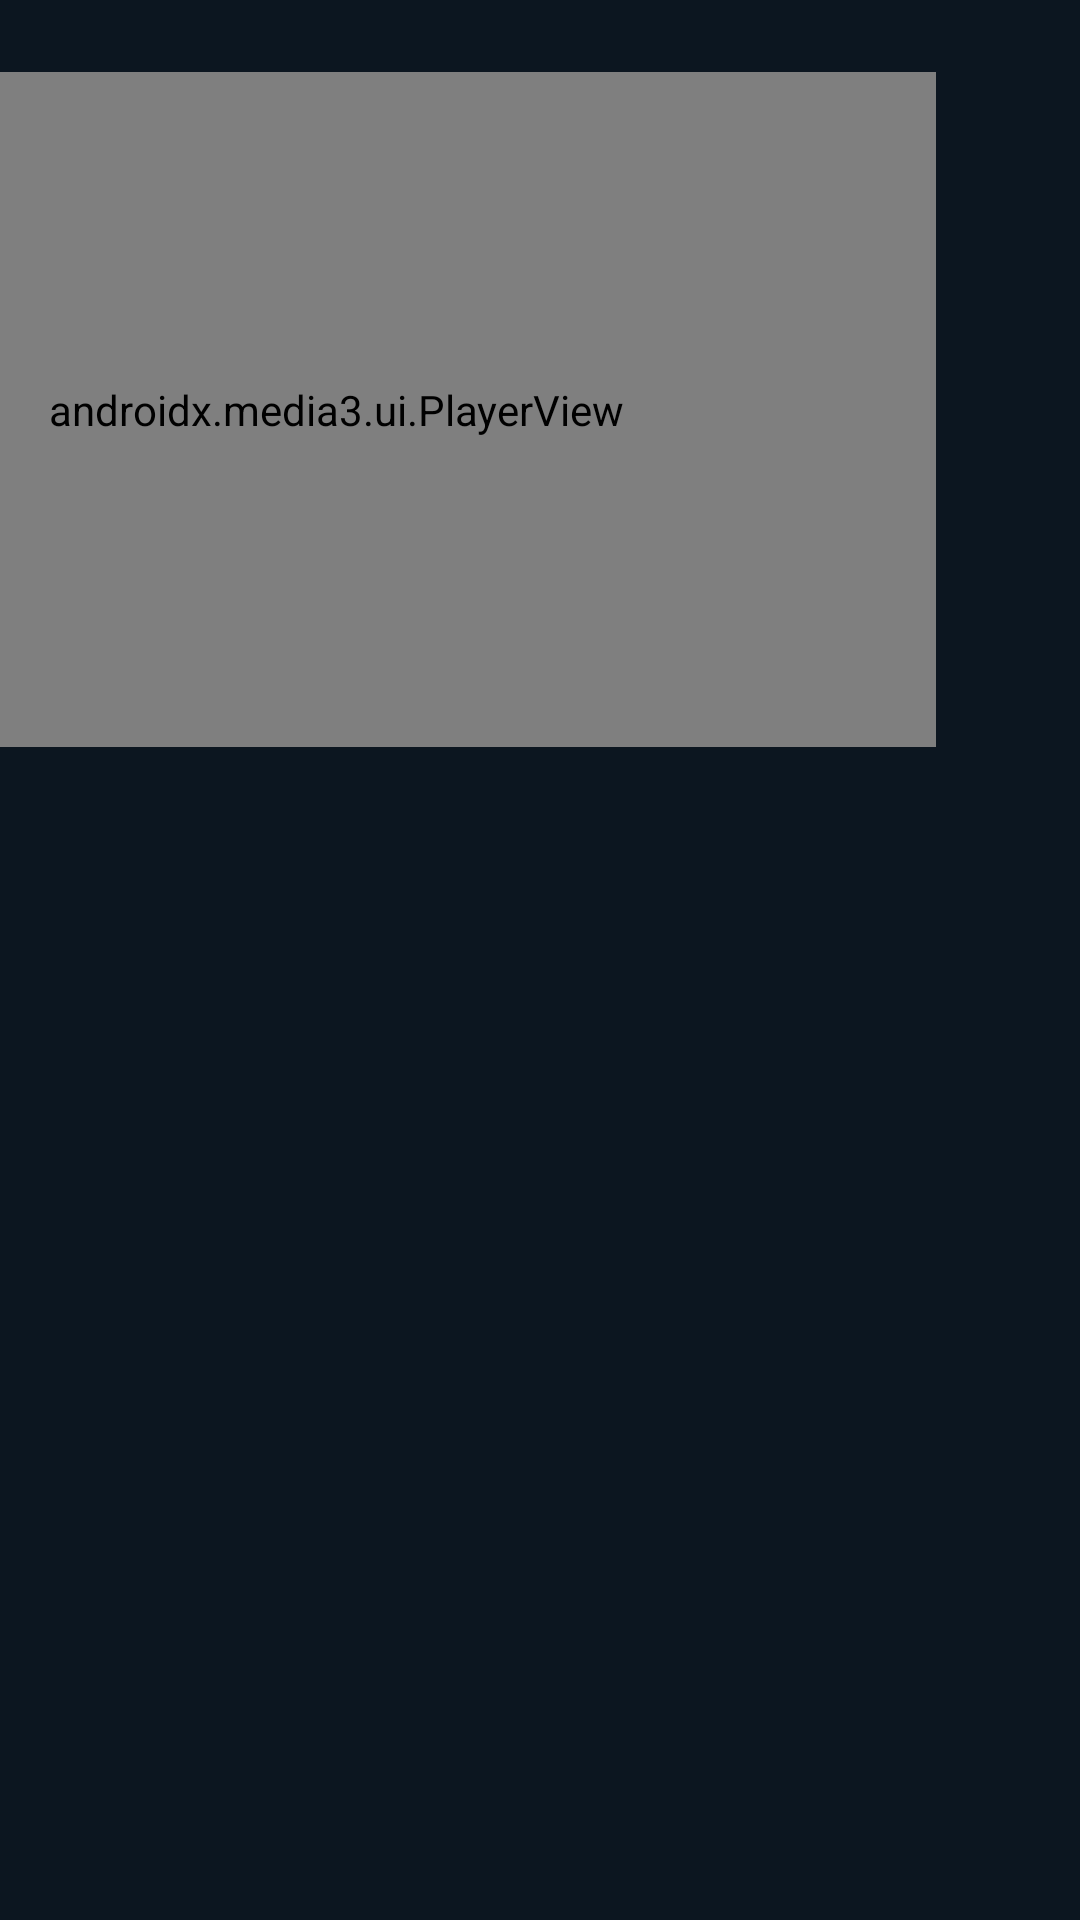

Android layout source for this screen:
<!-- AndroidManifest.xml: application theme Theme.VaniseTV -->
<!-- res/layout/activity_guide.xml -->
<?xml version="1.0" encoding="utf-8"?>
<FrameLayout xmlns:android="http://schemas.android.com/apk/res/android"
    xmlns:app="http://schemas.android.com/apk/res-auto"
    android:id="@+id/root"
    android:layout_width="match_parent"
    android:layout_height="match_parent"
    android:background="@color/bg">

    
    <LinearLayout
        android:id="@+id/info"
        android:layout_width="440dp"
        android:layout_height="wrap_content"
        android:layout_marginStart="48dp"
        android:layout_marginTop="28dp"
        android:orientation="vertical">

        <LinearLayout
            android:layout_width="wrap_content"
            android:layout_height="wrap_content"
            android:gravity="center_vertical"
            android:orientation="horizontal">

            <TextView
                android:id="@+id/category"
                android:layout_width="wrap_content"
                android:layout_height="wrap_content"
                android:background="@drawable/bg_chip"
                android:focusable="true"
                android:maxWidth="300dp"
                android:maxLines="1"
                android:ellipsize="end"
                android:paddingStart="16dp"
                android:paddingTop="5dp"
                android:paddingEnd="16dp"
                android:paddingBottom="5dp"
                android:textColor="@color/fg"
                android:textSize="15sp" />

            
            <EditText
                android:id="@+id/search"
                android:layout_width="150dp"
                android:layout_height="wrap_content"
                android:layout_marginStart="10dp"
                android:background="@drawable/bg_chip"
                android:drawableStart="@drawable/ic_search"
                android:drawablePadding="6dp"
                android:hint="@string/search_hint"
                android:imeOptions="actionSearch|flagNoExtractUi|flagNoFullscreen"
                android:inputType="text|textNoSuggestions"
                android:maxLines="1"
                android:paddingStart="12dp"
                android:paddingTop="5dp"
                android:paddingEnd="12dp"
                android:paddingBottom="5dp"
                android:textColor="@color/fg"
                android:textColorHint="@color/muted"
                android:textSize="15sp" />
        </LinearLayout>

        <TextView
            android:id="@+id/infoName"
            android:layout_width="match_parent"
            android:layout_height="wrap_content"
            android:layout_marginTop="14dp"
            android:ellipsize="end"
            android:fontFamily="sans-serif-medium"
            android:maxLines="2"
            android:textColor="@color/fg"
            android:textSize="32sp" />

        <LinearLayout
            android:layout_width="wrap_content"
            android:layout_height="wrap_content"
            android:layout_marginTop="6dp"
            android:gravity="center_vertical"
            android:orientation="horizontal">

            <TextView
                android:id="@+id/infoGroup"
                android:layout_width="wrap_content"
                android:layout_height="wrap_content"
                android:textColor="@color/muted"
                android:textSize="15sp" />

            <TextView
                android:id="@+id/infoQuality"
                android:layout_width="wrap_content"
                android:layout_height="wrap_content"
                android:layout_marginStart="12dp"
                android:textColor="@color/muted"
                android:textSize="14sp" />

            <TextView
                android:id="@+id/infoFlag"
                android:layout_width="wrap_content"
                android:layout_height="wrap_content"
                android:layout_marginStart="12dp"
                android:drawablePadding="5dp"
                android:gravity="center_vertical"
                android:textColor="@color/focus"
                android:textSize="14sp" />
        </LinearLayout>

        <TextView
            android:id="@+id/status"
            android:layout_width="match_parent"
            android:layout_height="wrap_content"
            android:layout_marginTop="14dp"
            android:lineSpacingMultiplier="1.1"
            android:textColor="#C6D3DC"
            android:textSize="15sp" />
    </LinearLayout>

    
    <androidx.recyclerview.widget.RecyclerView
        android:id="@+id/list"
        android:layout_width="match_parent"
        android:layout_height="match_parent"
        android:layout_marginStart="44dp"
        android:layout_marginTop="262dp"
        android:layout_marginEnd="44dp"
        android:clipToPadding="false"
        android:paddingStart="4dp"
        android:paddingTop="4dp"
        android:paddingEnd="4dp"
        android:paddingBottom="16dp" />

    
    <TextView
        android:id="@+id/letter"
        android:layout_width="120dp"
        android:layout_height="120dp"
        android:layout_gravity="center_horizontal|bottom"
        android:layout_marginBottom="90dp"
        android:background="@drawable/bg_panel"
        android:elevation="8dp"
        android:fontFamily="sans-serif-medium"
        android:gravity="center"
        android:textColor="@color/focus"
        android:textSize="64sp"
        android:visibility="gone" />

    
    <FrameLayout
        android:id="@+id/videoBox"
        android:layout_width="400dp"
        android:layout_height="225dp"
        android:layout_gravity="top|end"
        android:layout_marginTop="24dp"
        android:layout_marginEnd="48dp"
        android:background="@drawable/bg_video">

        <androidx.media3.ui.PlayerView
            android:id="@+id/playerView"
            android:layout_width="match_parent"
            android:layout_height="match_parent"
            android:focusable="false"
            app:resize_mode="fit"
            app:shutter_background_color="#000000"
            app:use_controller="false" />

        <LinearLayout
            android:id="@+id/videoMsgBox"
            android:layout_width="match_parent"
            android:layout_height="match_parent"
            android:gravity="center"
            android:orientation="vertical"
            android:padding="20dp">

            <ProgressBar
                android:id="@+id/videoSpinner"
                android:layout_width="36dp"
                android:layout_height="36dp"
                android:indeterminateTint="@color/focus"
                android:visibility="gone" />

            <TextView
                android:id="@+id/videoMsg"
                android:layout_width="wrap_content"
                android:layout_height="wrap_content"
                android:layout_marginTop="10dp"
                android:gravity="center"
                android:textColor="@color/muted"
                android:textSize="15sp" />
        </LinearLayout>

        
        <LinearLayout
            android:id="@+id/banner"
            android:layout_width="match_parent"
            android:layout_height="wrap_content"
            android:layout_gravity="bottom"
            android:background="@drawable/bg_banner"
            android:gravity="center_vertical"
            android:orientation="horizontal"
            android:paddingStart="48dp"
            android:paddingTop="40dp"
            android:paddingEnd="48dp"
            android:paddingBottom="28dp"
            android:visibility="gone">

            <FrameLayout
                android:id="@+id/bannerLogo"
                android:layout_width="72dp"
                android:layout_height="72dp">
                <include layout="@layout/view_logo" />
            </FrameLayout>

            <LinearLayout
                android:layout_width="0dp"
                android:layout_height="wrap_content"
                android:layout_marginStart="20dp"
                android:layout_weight="1"
                android:orientation="vertical">

                <TextView
                    android:id="@+id/bannerName"
                    android:layout_width="wrap_content"
                    android:layout_height="wrap_content"
                    android:fontFamily="sans-serif-medium"
                    android:textColor="#FFFFFF"
                    android:textSize="30sp" />

                <TextView
                    android:id="@+id/bannerMeta"
                    android:layout_width="wrap_content"
                    android:layout_height="wrap_content"
                    android:layout_marginTop="2dp"
                    android:textColor="#C7D3DC"
                    android:textSize="15sp" />
            </LinearLayout>

            <TextView
                android:id="@+id/bannerClock"
                android:layout_width="wrap_content"
                android:layout_height="wrap_content"
                android:fontFamily="sans-serif-light"
                android:textColor="#FFFFFF"
                android:textSize="30sp" />
        </LinearLayout>
    </FrameLayout>

    
    <FrameLayout
        android:id="@+id/trackMenu"
        android:layout_width="340dp"
        android:layout_height="match_parent"
        android:layout_gravity="end"
        android:background="#F20C1620"
        android:elevation="12dp"
        android:paddingStart="24dp"
        android:paddingTop="32dp"
        android:paddingEnd="24dp"
        android:paddingBottom="22dp"
        android:visibility="gone">

        <LinearLayout
            android:layout_width="match_parent"
            android:layout_height="wrap_content"
            android:orientation="vertical">

            <TextView
                android:id="@+id/tmTitle"
                android:layout_width="match_parent"
                android:layout_height="wrap_content"
                android:fontFamily="sans-serif-medium"
                android:textColor="@color/fg"
                android:textSize="22sp" />

            <TextView
                android:id="@+id/tmChannel"
                android:layout_width="match_parent"
                android:layout_height="wrap_content"
                android:layout_marginTop="2dp"
                android:layout_marginBottom="18dp"
                android:ellipsize="end"
                android:maxLines="1"
                android:textColor="@color/muted"
                android:textSize="14sp" />

            <LinearLayout
                android:id="@+id/tmRows"
                android:layout_width="match_parent"
                android:layout_height="wrap_content"
                android:orientation="vertical" />
        </LinearLayout>

        <TextView
            android:layout_width="match_parent"
            android:layout_height="wrap_content"
            android:layout_gravity="bottom"
            android:text="@string/menu_foot"
            android:textColor="@color/muted"
            android:textSize="12sp" />
    </FrameLayout>
</FrameLayout>
<!-- res/layout/view_logo.xml (included above) -->
<?xml version="1.0" encoding="utf-8"?>
<merge xmlns:android="http://schemas.android.com/apk/res/android">
    <TextView
        android:id="@+id/logoText"
        android:layout_width="match_parent"
        android:layout_height="match_parent"
        android:gravity="center"
        android:textColor="#FFFFFF"
        android:textSize="18sp"
        android:textStyle="bold" />
    <ImageView
        android:id="@+id/logoImage"
        android:layout_width="match_parent"
        android:layout_height="match_parent"
        android:contentDescription="@null"
        android:padding="4dp"
        android:scaleType="fitCenter" />
</merge>
<!-- resources referenced by this layout -->
<resources>
  <color name="bg">#0C1620</color>
  <color name="fg">#EEF3F6</color>
  <color name="focus">#F5B83D</color>
  <color name="muted">#8EA3B3</color>
  <!-- drawable bg_chip (drawable) -->
  <?xml version="1.0" encoding="utf-8"?>
  <selector xmlns:android="http://schemas.android.com/apk/res/android">
      <item android:state_focused="true"><shape><solid android:color="#516B7E" /><corners android:radius="20dp" /><stroke android:width="2dp" android:color="@color/focus" /></shape></item>
      <item><shape><solid android:color="#3A5162" /><corners android:radius="20dp" /></shape></item>
  </selector>
  <!-- drawable bg_panel (drawable) -->
  <?xml version="1.0" encoding="utf-8"?>
  <shape xmlns:android="http://schemas.android.com/apk/res/android">
      <solid android:color="@color/panel" /><corners android:radius="10dp" /><stroke android:width="1dp" android:color="@color/line" />
  </shape>
  <!-- drawable bg_video (drawable) -->
  <?xml version="1.0" encoding="utf-8"?>
  <shape xmlns:android="http://schemas.android.com/apk/res/android">
      <solid android:color="#000000" /><corners android:radius="8dp" />
  </shape>
  <!-- drawable ic_search (drawable) -->
  <vector xmlns:android="http://schemas.android.com/apk/res/android" android:width="16dp" android:height="16dp" android:viewportWidth="64" android:viewportHeight="64">
      <path android:strokeColor="#EEF3F6" android:strokeWidth="6" android:strokeLineCap="round" android:fillColor="#00000000"
          android:pathData="M27,8a19,19 0,1 1,0 38a19,19 0,1 1,0 -38M41,41l15,15" />
  </vector>
  <string name="menu_foot">OK selects · Back goes back · closes by itself after 10 seconds</string>
  <string name="search_hint">Search</string>
  <style name="Theme.VaniseTV" parent="@android:style/Theme.Material.NoActionBar.Fullscreen">
          <item name="android:windowBackground">@color/bg</item>
          <item name="android:colorAccent">@color/focus</item>
          <item name="android:textColor">@color/fg</item>
          <item name="android:soundEffectsEnabled">false</item>
      </style>
  <color name="panel">#14222E</color>
  <color name="line">#2C4354</color>
</resources>
